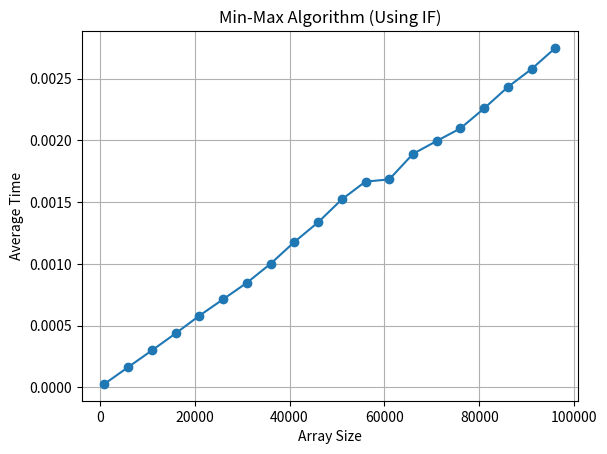
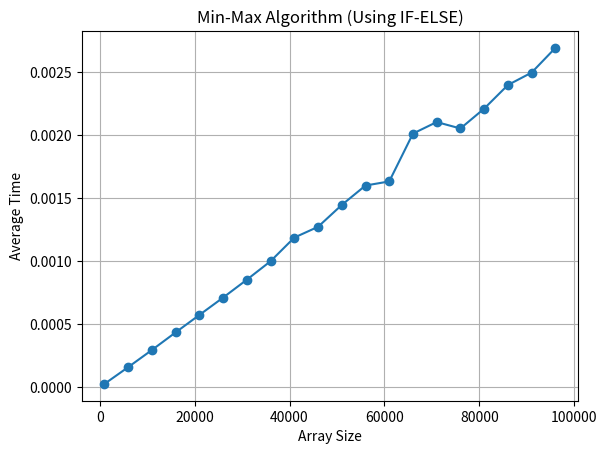

The script that saved these images, in order:
import random
import time
import csv
import matplotlib.pyplot as plt

# -------- Min-Max using IF --------
def min_max_if(arr):
    min_val = arr[0]
    max_val = arr[0]
    iterations = 0

    for i in range(1, len(arr)):
        iterations += 1
        if arr[i] < min_val:
            min_val = arr[i]
        if arr[i] > max_val:
            max_val = arr[i]

    return iterations


# -------- Min-Max using IF-ELSE --------
def min_max_if_else(arr):
    min_val = arr[0]
    max_val = arr[0]
    iterations = 0

    for i in range(1, len(arr)):
        iterations += 1
        if arr[i] < min_val:
            min_val = arr[i]
        else:
            if arr[i] > max_val:
                max_val = arr[i]

    return iterations


array_sizes = range(1000, 100001, 5000)
runs = 5

if_results = []
if_else_results = []

# -------- Experiments --------
for size in array_sizes:
    total_time_if = 0
    total_time_if_else = 0

    for _ in range(runs):
        arr = [random.randint(0, 100000) for _ in range(size)]

        # IF
        start = time.time()
        min_max_if(arr)
        end = time.time()
        total_time_if += (end - start)

        # IF-ELSE
        start = time.time()
        min_max_if_else(arr)
        end = time.time()
        total_time_if_else += (end - start)

    avg_if = total_time_if / runs
    avg_if_else = total_time_if_else / runs

    if_results.append([size, avg_if])
    if_else_results.append([size, avg_if_else])

# -------- Save IF Results to CSV --------
with open("min_max_if.csv", "w", newline="") as file:
    writer = csv.writer(file)
    writer.writerow(["Array Size", "Average Time"])
    writer.writerows(if_results)

# -------- Save IF-ELSE Results to CSV --------
with open("min_max_if_else.csv", "w", newline="") as file:
    writer = csv.writer(file)
    writer.writerow(["Array Size", "Average Time"])
    writer.writerows(if_else_results)


# -------- Plot Graph: IF --------
sizes_if = [x[0] for x in if_results]
times_if = [x[1] for x in if_results]

plt.figure()
plt.plot(sizes_if, times_if, marker='o')
plt.xlabel("Array Size")
plt.ylabel("Average Time")
plt.title("Min-Max Algorithm (Using IF)")
plt.grid(True)
plt.show()


# -------- Plot Graph: IF-ELSE --------
sizes_else = [x[0] for x in if_else_results]
times_else = [x[1] for x in if_else_results]

plt.figure()
plt.plot(sizes_else, times_else, marker='o')
plt.xlabel("Array Size")
plt.ylabel("Average Time")
plt.title("Min-Max Algorithm (Using IF-ELSE)")
plt.grid(True)
plt.show()
